Run: headless pygame with SDL's dummy video driver; simulated clock (each Clock.tick advances the game by its frame time, no real sleeping); random seed 0; keys injected as events and as key.get_pressed() state; no mouse input.
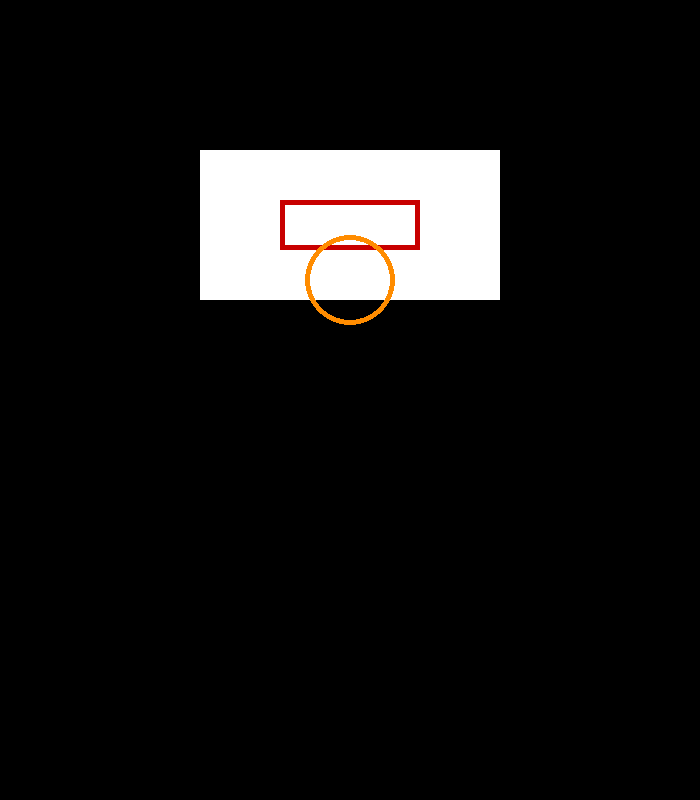
Frame 1 of 4 · flips 1–60 · no input
Frame 2 of 4 · flips 61–180 · tapped SPACE, RETURN · held RIGHT (→), D · screen unchanged from frame 1, image omitted
Frame 3 of 4 · flips 181–300 · held DOWN (↓), S · screen unchanged from frame 2, image omitted
Frame 4 of 4 · flips 301–420 · held LEFT (←), A, UP (↑), W · screen unchanged from frame 3, image omitted

The pygame program that drew these frames:

import pygame as pg
import sys

# Initialize pygame
pg.init()

# Set up display
flag = pg.NOFRAME  # Use NOFRAME for window without borders (optional)
screen = pg.display.set_mode((700, 800), flag)
pg.display.set_caption("Basketball Backboard")

# Define background color (black)
background_color = pg.Color(0, 0, 0)

# Clock for controlling the frame rate
clock = pg.time.Clock()

# Game loop
running = True
while running:
    for event in pg.event.get():
        if event.type == pg.QUIT:
            running = False
    
    # Fill the screen with the background color
    screen.fill(background_color)
    
    # Draw the backboard
    backboard_color = (255, 255, 255)  # White
    pg.draw.rect(screen, backboard_color, [200, 150, 300, 150], 0)  # Main backboard
    
    # Draw the shooter's square on the backboard
    square_color = (200, 0, 0)  # Red
    pg.draw.rect(screen, square_color, [280, 200, 140, 50], 5)  # Inner rectangle
    
    # Draw the rim
    rim_color = (255, 140, 0)  # Orange
    pg.draw.circle(screen, rim_color, (350, 280), 45, 5)  # Circle for rim
    
    # Update the display
    pg.display.update()
    
    # Limit frame rate to 60 FPS
    clock.tick(60)

# Quit the game and close the window
pg.quit()
sys.exit()
